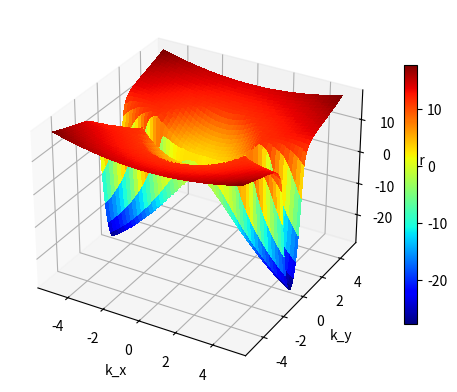
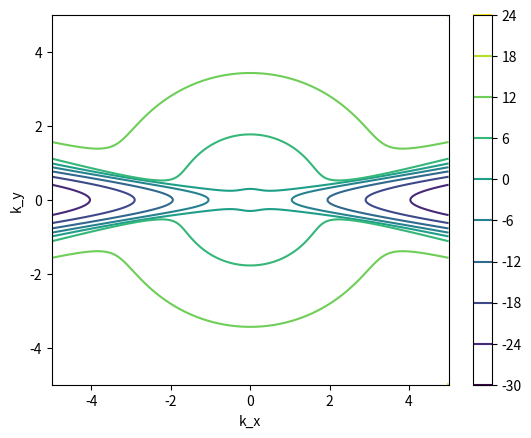

Generate these figures, in order, with matplotlib:
import numpy as np
import matplotlib.pyplot as plt


def main():
    alpha = 0.25
    beta = 10
    gamma0 = 100
    ki0 = 10
    gamma = 1
    mu0 = 1
    Pe = 1.2
    ki1 = ki0 * gamma
    nu = 4
    n0 = 1
    c0 = 1

    kx0, kxf = -5, 5
    ky0, kyf = -5, 5
    m = 512 * 2

    dkx = (kxf - kx0) / m
    dky = (kyf - ky0) * dkx / (kxf - kx0)

    kx = np.arange(kx0, kyf + dkx, dkx)
    ky = np.arange(ky0, kyf + dky, dky)
    kx, ky = np.meshgrid(kx, ky)
    k = np.sqrt(kx**2 + ky**2)

    term1 = (
        -k**2 * (1 + alpha)
        - beta * n0
        - k**2 * (Pe * n0 / (1 + n0) ** 2 + ki1 * c0) / (1 + nu * k**2)
        + 1j * ky * mu0 * gamma0 * (2 * n0 - gamma + n0 / (1 + nu * k**2))
    )

    term2 = (
        -alpha * k**2
        - beta * n0
        - ki1 * c0 * k**2 / (1 + nu * k**2)
        + 1j * ky * mu0 * gamma0 * n0
    )

    term3 = (
        -k**2 * (1 + Pe * n0 * k**2 / ((1 + n0) ** 2 * (1 + nu * k**2)))
        + 1j * ky * mu0 * gamma0 * (n0 - gamma + n0 / (1 + nu * k**2))
    )

    term4 = n0 * c0 * k**2 * (ki0 + ki1 / (1 + nu * k**2)) * (
        beta + (Pe / (1 + n0) ** 2 + 1j * mu0 * gamma0 * ky) / (1 + nu * k**2)
    )

    disc = term1**2 - 4 * (term2 * term3 - term4)

    lambda2 = (-term1 - np.sqrt(disc)) / 2

    fig1 = plt.figure()
    ax1 = fig1.add_subplot(111, projection="3d")
    surf = ax1.plot_surface(kx, ky, np.real(lambda2), cmap="jet", linewidth=0, antialiased=False)
    ax1.set_xlabel("k_x")
    ax1.set_ylabel("k_y")
    ax1.set_zlabel("λ_r")
    fig1.colorbar(surf, ax=ax1, shrink=0.7)

    plt.figure()
    contour = plt.contour(kx, ky, np.real(lambda2))
    plt.xlabel("k_x")
    plt.ylabel("k_y")
    plt.colorbar(contour)

    plt.show()


if __name__ == "__main__":
    main()
